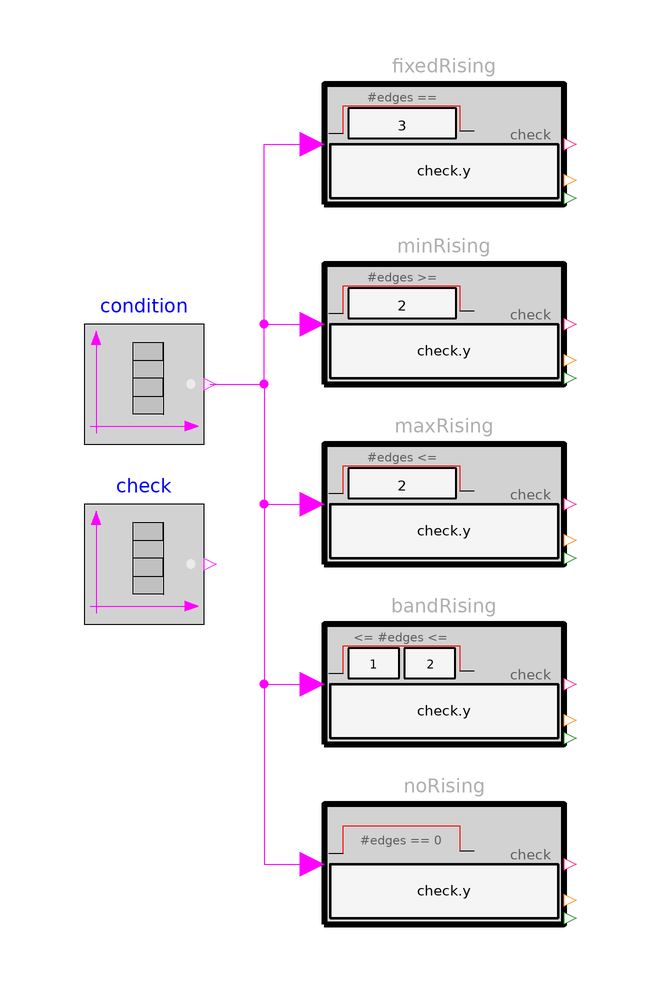

Above is the diagram view of the following Modelica model: its components placed by their Placement annotations and its connect equations drawn as lines.

model Rising "The five count checks on one edge train: the margins are count differences, scale 1"
      extends Modelica.Icons.Example;
      import Requirements.Types.Property;
      Modelica.Blocks.Sources.BooleanTable condition(startValue=false, table={1,5}) "true on [1, 5)"
        annotation (Placement(transformation(extent={{-80,40},{-60,60}})));
      Modelica.Blocks.Sources.BooleanTable check(startValue=false, table={2,2.1,3,3.1,4,4.1}) "rising edges at 2, 3, 4 s"
        annotation (Placement(transformation(extent={{-80,10},{-60,30}})));
      Requirements.ChecksInFixedWindow.FixedRising fixedRising(nRising=3, check=check.y)
        annotation (Placement(transformation(extent={{-40,80},{0,100}})));
      Requirements.ChecksInFixedWindow.MinRising minRising(nRisingMin=2, check=check.y)
        annotation (Placement(transformation(extent={{-40,50},{0,70}})));
      Requirements.ChecksInFixedWindow.MaxRising maxRising(nRisingMax=2, check=check.y)
        annotation (Placement(transformation(extent={{-40,20},{0,40}})));
      Requirements.ChecksInFixedWindow.BandRising bandRising(nRisingMin=1, nRisingMax=2, check=check.y)
        annotation (Placement(transformation(extent={{-40,-10},{0,10}})));
      Requirements.ChecksInFixedWindow.NoRising noRising(check=check.y)
        annotation (Placement(transformation(extent={{-40,-40},{0,-20}})));
    protected
      Integer n = if time < 2 then 0 elseif time < 3 then 1 elseif time < 4 then 2 else 3 "edges so far";
      Boolean inside = time > 1.1 and time < 4.9 and abs(time - 2) > 0.15 and abs(time - 3) > 0.15 and abs(time - 4) > 0.15
        "inside the phase, away from the edges";
    equation
      connect(condition.y, fixedRising.condition) annotation (Line(points={{-59,50},{-50,50},{-50,90},{-42,90}}, color={255,0,255}));
      connect(condition.y, minRising.condition) annotation (Line(points={{-59,50},{-50,50},{-50,60},{-42,60}}, color={255,0,255}));
      connect(condition.y, maxRising.condition) annotation (Line(points={{-59,50},{-50,50},{-50,30},{-42,30}}, color={255,0,255}));
      connect(condition.y, bandRising.condition) annotation (Line(points={{-59,50},{-50,50},{-50,0},{-42,0}}, color={255,0,255}));
      connect(condition.y, noRising.condition) annotation (Line(points={{-59,50},{-50,50},{-50,-30},{-42,-30}}, color={255,0,255}));
      when time >= 5.5 then
        assert(noEvent(fixedRising.y == Property.Satisfied and abs(fixedRising.margin) < 1e-9), "FixedRising: exactly 3 edges, margin 0");
        assert(noEvent(minRising.y == Property.Satisfied and abs(minRising.margin - 1) < 1e-9), "MinRising: 3 of at least 2, margin 1");
        assert(noEvent(maxRising.y == Property.Undefined), "MaxRising: Undefined after the phase");
        assert(noEvent(bandRising.y == Property.Violated and abs(bandRising.margin + 1) < 1e-9), "BandRising: 3 above the band's 2, margin -1");
        assert(noEvent(noRising.y == Property.Violated and abs(noRising.margin + 3) < 1e-9), "NoRising: 3 edges, margin -3");
      end when;
      when sample(0, 0.01) then
        assert(noEvent(not inside or abs(fixedRising.margin + abs(n - 3)) < 1e-9), "FixedRising: the margin is not -|count - nRising|");
        assert(noEvent(not inside or abs(minRising.margin - (n - 2)) < 1e-9), "MinRising: the margin is not count - nRisingMin");
        assert(noEvent(not inside or abs(maxRising.margin - (2 - n)) < 1e-9), "MaxRising: the margin is not nRisingMax - count");
        assert(noEvent(not inside or abs(bandRising.margin - min(n - 1, 2 - n)) < 1e-9), "BandRising: the margin is not min(count - nMin, nMax - count)");
        assert(noEvent(not inside or abs(noRising.margin + n) < 1e-9), "NoRising: the margin is not -count");
        assert(noEvent(fixedRising.y <> Property.Satisfied or fixedRising.margin >= 0), "FixedRising: satisfied with a negative margin");
        assert(noEvent(fixedRising.y <> Property.Violated or fixedRising.margin <= 0), "FixedRising: violated with a positive margin");
        assert(noEvent(minRising.y <> Property.Satisfied or minRising.margin >= 0), "MinRising: satisfied with a negative margin");
        assert(noEvent(minRising.y <> Property.Violated or minRising.margin <= 0), "MinRising: violated with a positive margin");
        assert(noEvent(maxRising.y <> Property.Satisfied or maxRising.margin >= 0), "MaxRising: satisfied with a negative margin");
        assert(noEvent(maxRising.y <> Property.Violated or maxRising.margin <= 0), "MaxRising: violated with a positive margin");
        assert(noEvent(bandRising.y <> Property.Satisfied or bandRising.margin >= 0), "BandRising: satisfied with a negative margin");
        assert(noEvent(bandRising.y <> Property.Violated or bandRising.margin <= 0), "BandRising: violated with a positive margin");
        assert(noEvent(noRising.y <> Property.Satisfied or noRising.margin >= 0), "NoRising: satisfied with a negative margin");
        assert(noEvent(noRising.y <> Property.Violated or noRising.margin <= 0), "NoRising: violated with a positive margin");
      end when;
      annotation (experiment(StopTime=6, Interval=0.01), Documentation(info="<html>
<p>One condition phase [1, 5) s with rising edges of the check at 2, 3 and 4 s against
<code>FixedRising(3)</code>, <code>MinRising(2)</code>, <code>MaxRising(2)</code>, <code>BandRising(1, 2)</code> and
<code>NoRising</code>, every <code>scale = 1</code> (a count has no other unit). The blocks' <code>countRising</code>
is an output now and the margins are count differences -- <code>&minus;|count &minus; 3|</code>,
<code>count &minus; 2</code>, <code>2 &minus; count</code>, <code>min(count &minus; 1, 2 &minus; count)</code>,
<code>&minus;count</code> -- asserted exactly between the edges. MaxRising turns Violated at the third edge with
margin &minus;1, BandRising too; FixedRising's margin is 0 when satisfied (an exact count has no headroom);
MaxRising is Undefined after the phase and its margin is masked then.</p>
<p>Copyright &copy; 2026 Model Based Innovation LLC. All rights reserved.</p>
</html>"));
    end Rising;